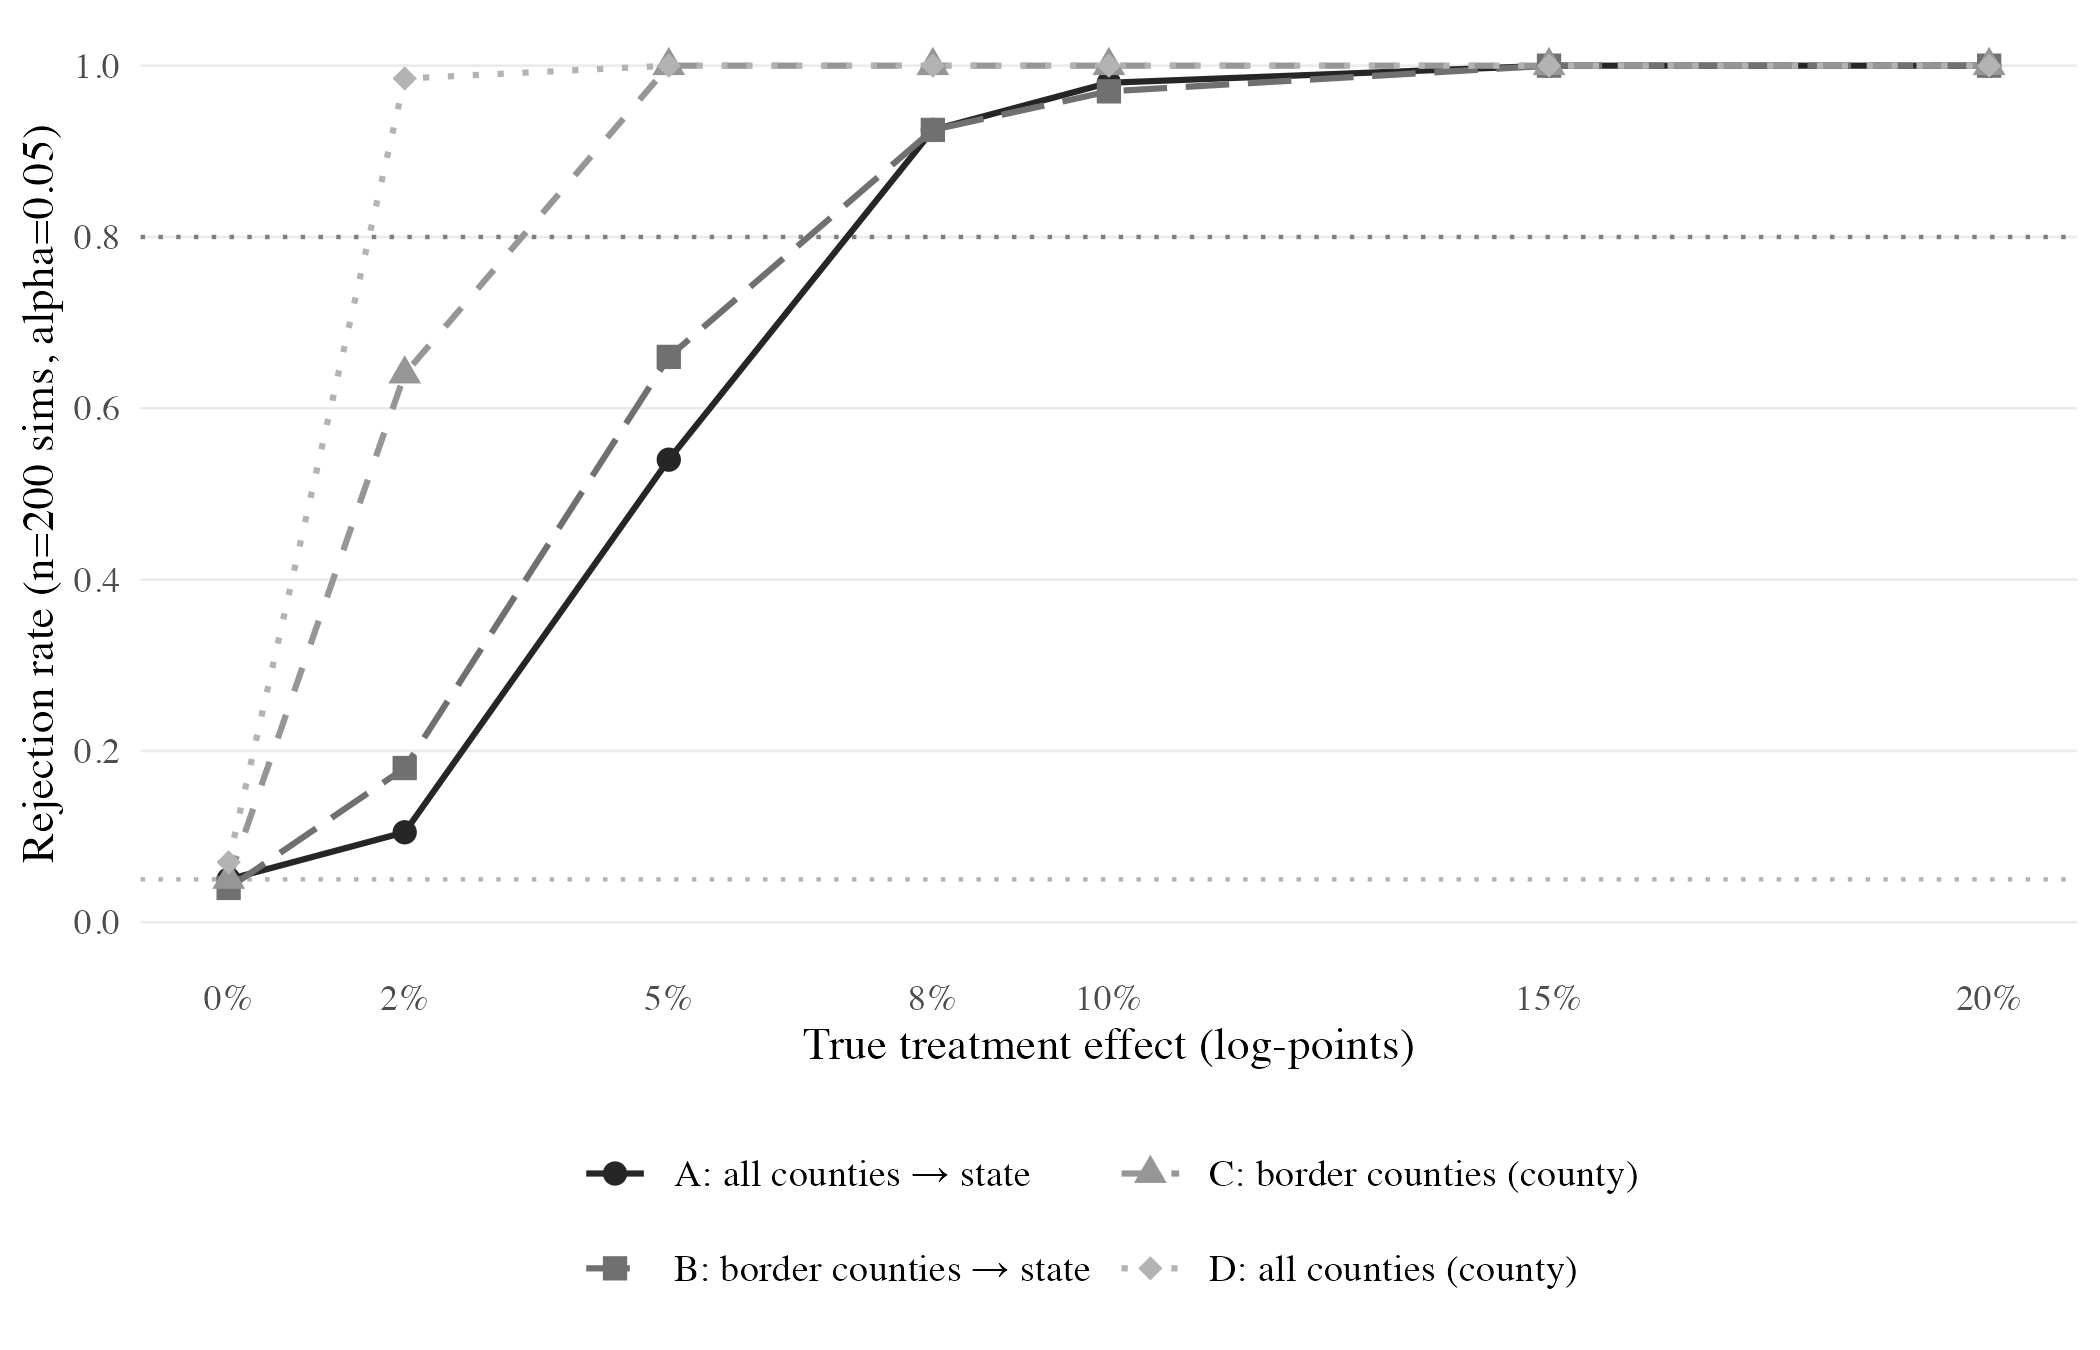

Data behind this chart, as committed beside it:
effect_pct, rejection_rate_state_twfe_baseline, rejection_rate_border_state_agg_twfe, rejection_rate_border_county_twfe, rejection_rate_all_county_twfe, sd_att_state_twfe_baseline, sd_att_border_state_agg_twfe, sd_att_border_county_twfe, sd_att_all_county_twfe, mean_se_state_twfe_baseline, mean_se_border_state_agg_twfe, mean_se_border_county_twfe, mean_se_all_county_twfe, se_over_sdatt_state_twfe_baseline, se_over_sdatt_border_state_agg_twfe, se_over_sdatt_border_county_twfe, se_over_sdatt_all_county_twfe
0, 0.05, 0.04, 0.05, 0.07, 0.02067, 0.02113, 0.009177, 0.004184, 0.02165, 0.02055, 0.008251, 0.0042, 1.047, 0.9725, 0.8991, 1.004
0.02, 0.105, 0.18, 0.64, 0.985, 0.02067, 0.02113, 0.009177, 0.004184, 0.02165, 0.02055, 0.008251, 0.0042, 1.047, 0.9725, 0.8991, 1.004
0.05, 0.54, 0.66, 1, 1, 0.02067, 0.02113, 0.009177, 0.004184, 0.02165, 0.02055, 0.008251, 0.0042, 1.047, 0.9725, 0.8991, 1.004
0.08, 0.925, 0.925, 1, 1, 0.02067, 0.02113, 0.009177, 0.004184, 0.02165, 0.02055, 0.008251, 0.0042, 1.047, 0.9725, 0.8991, 1.004
0.1, 0.98, 0.97, 1, 1, 0.02067, 0.02113, 0.009177, 0.004184, 0.02165, 0.02055, 0.008251, 0.0042, 1.047, 0.9725, 0.8991, 1.004
0.15, 1, 1, 1, 1, 0.02067, 0.02113, 0.009177, 0.004184, 0.02165, 0.02055, 0.008251, 0.0042, 1.047, 0.9725, 0.8991, 1.004
0.2, 1, 1, 1, 1, 0.02067, 0.02113, 0.009177, 0.004184, 0.02165, 0.02055, 0.008251, 0.0042, 1.047, 0.9725, 0.8991, 1.004
